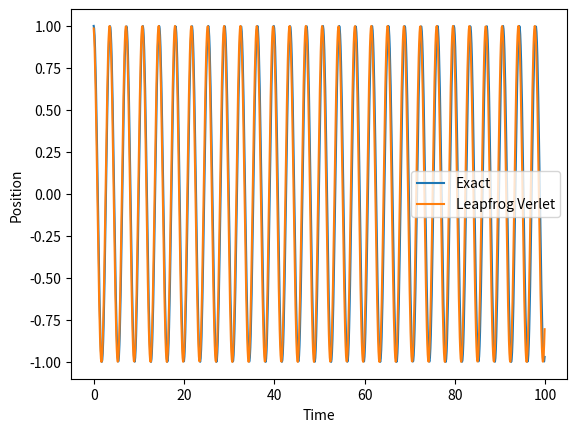

Generate this figure with matplotlib:
import numpy as np
import matplotlib.pyplot as plt

m = 1.0  # mass of particle
k = 3.0  # spring constant

# Define acceleration function
def acceleration(x):
    return -k * x / m

# Example code for Euler integration

def euler_integration(x, v, a, dt):
    # Update velocity
    v += a * dt

    # Update position
    x += v * dt

    return x, v


# Example code for Verlet integration

def verlet_integration(x, x_prev, a, dt):
    # Update position
    x_next = 2 * x - x_prev + a * dt ** 2

    return x_next, x


# Example code for Leapfrog Verlet integration

def leapfrog_verlet_integration(x, v, a, dt):
    # Update velocity halfway
    v_half = v + a * dt / 2

    # Update position
    x += v_half * dt

    # Update acceleration using new position
    a_new = acceleration(x)

    # Update velocity using new acceleration
    v_new = v_half + a_new * dt / 2

    return x, v_new


# Define function for exact position
def exact_position(x0, v0, t):
    omega = np.sqrt(k / m) # angular frequency
    return x0 * np.cos(omega * t) + v0 / omega * np.sin(omega * t)



def main():
    # Define parameters
    x0 = 1.0  # initial position
    v0 = 0.0  # initial velocity
    dt = 0.10  # time step
    t_max = 100.0  # maximum simulation time

    # Define initial conditions
    x_euler = x0
    v_euler = v0
    x_verlet = x0
    x_prev_verlet = x0 - v0 * dt
    x_leapfrog = x0
    v_leapfrog = v0

    # Define arrays to store positions and times
    t_array = np.arange(0, t_max, dt)
    x_array_euler = np.zeros_like(t_array)
    x_array_verlet = np.zeros_like(t_array)
    x_array_leapfrog = np.zeros_like(t_array)

    # Loop over time steps and update positions using each integration method
    for i in range(len(t_array)):
        # Euler integration
        x_euler, v_euler = euler_integration(x_euler, v_euler, acceleration(x_euler), dt)
        x_array_euler[i] = x_euler

        # Verlet integration
        x_verlet, x_prev_verlet = verlet_integration(x_verlet, x_prev_verlet, acceleration(x_verlet), dt)
        x_array_verlet[i] = x_verlet

        # Leapfrog Verlet integration
        x_leapfrog, v_leapfrog = leapfrog_verlet_integration(x_leapfrog, v_leapfrog, acceleration(x_leapfrog), dt)
        x_array_leapfrog[i] = x_leapfrog

    # Calculate exact positions at each time step
    x_exact = exact_position(x0, v0, t_array)

    # Plot exact position and compare to numeric integrations
    plt.plot(t_array, x_exact, label='Exact')
    # plt.plot(t_array, x_array_euler, label='Euler')
    # plt.plot(t_array, x_array_verlet, label='Verlet')
    plt.plot(t_array, x_array_leapfrog, label='Leapfrog Verlet')
    plt.legend()
    plt.xlabel('Time')
    plt.ylabel('Position')
    plt.show()


if __name__ == "__main__":
    main()